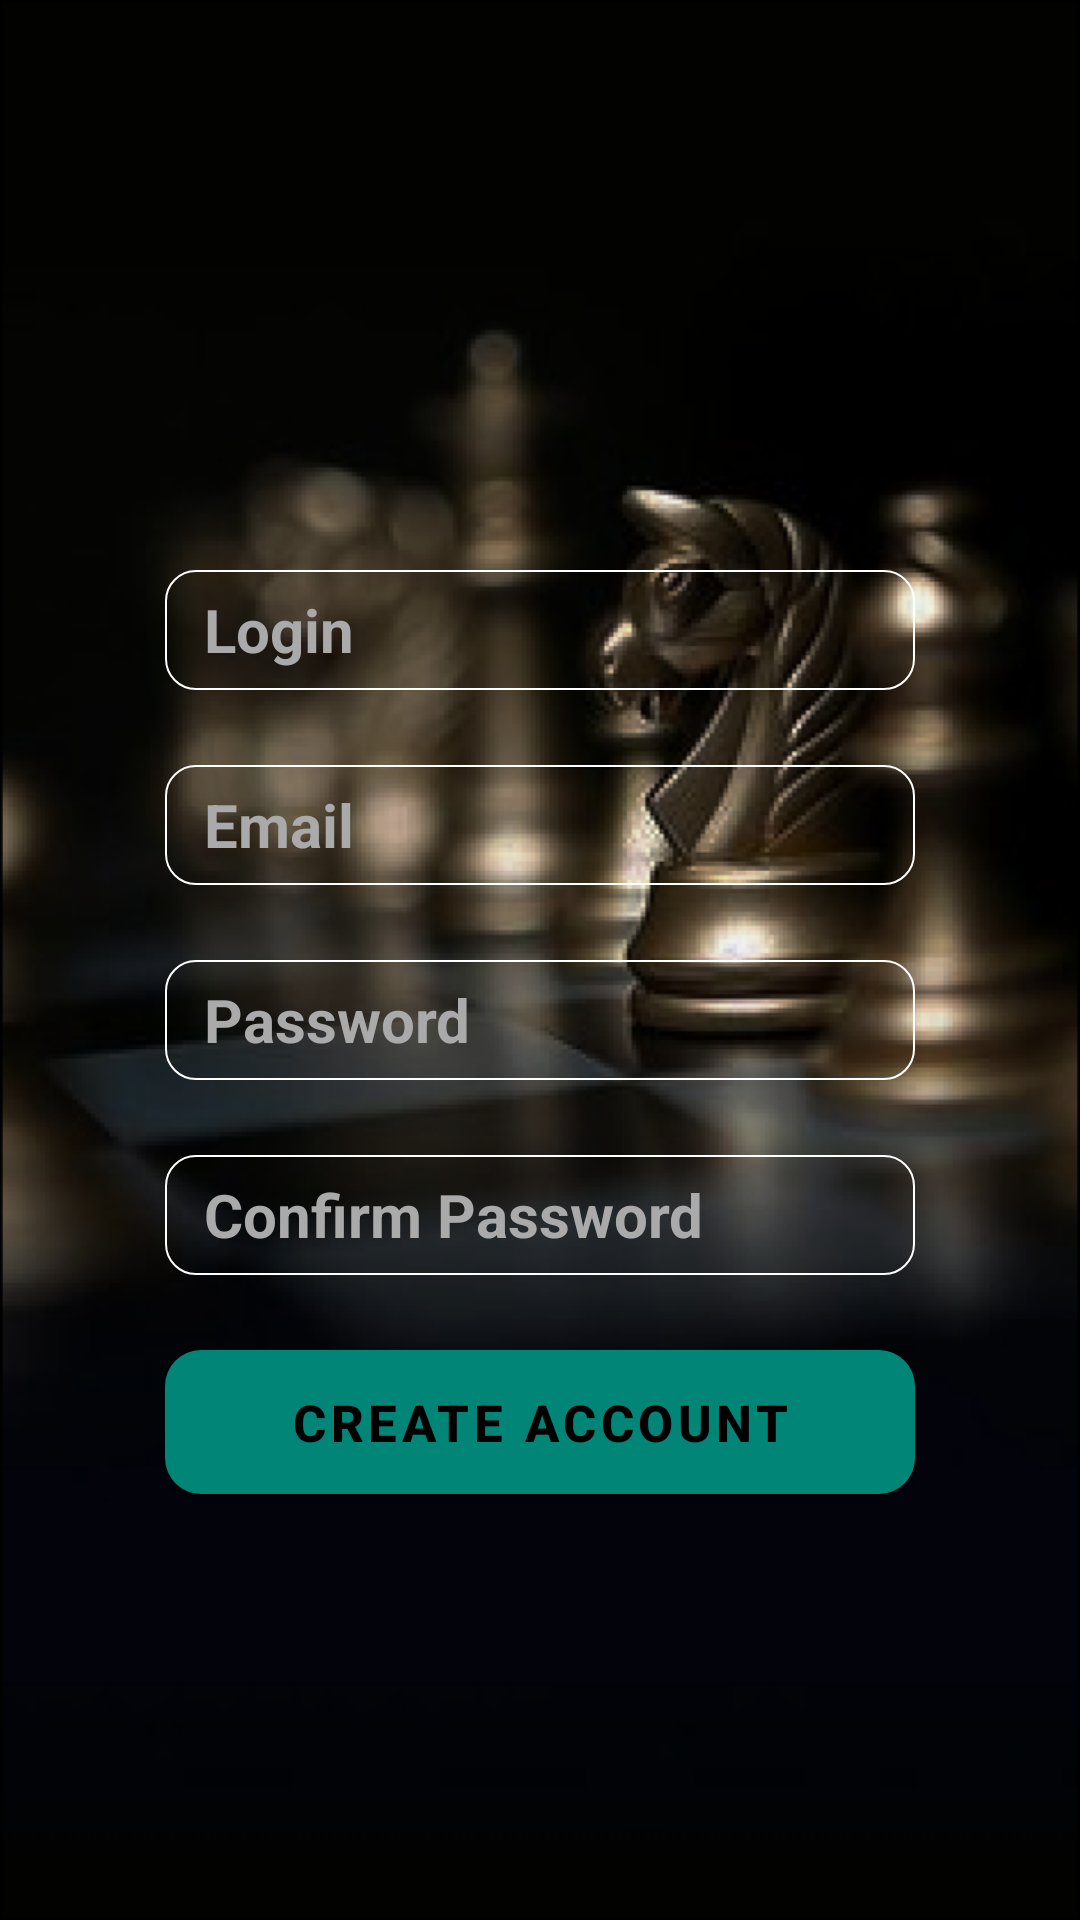

The Android layout XML behind this screen, and the referenced resources:
<!-- AndroidManifest.xml: application theme AppTheme -->
<!-- res/layout/activity_registration.xml -->
<?xml version="1.0" encoding="utf-8"?>
<androidx.core.widget.NestedScrollView xmlns:android="http://schemas.android.com/apk/res/android"
    xmlns:tools="http://schemas.android.com/tools"
    android:layout_width="match_parent"
    android:layout_height="match_parent"
    android:background="@drawable/image_preview_1_dark"
    android:orientation="vertical"
    tools:context=".activity.RegistrationActivity">

    <LinearLayout
        android:layout_width="match_parent"
        android:layout_height="wrap_content"
        android:layout_marginStart="55dp"
        android:layout_marginTop="190dp"
        android:layout_marginEnd="55dp"
        android:orientation="vertical">

        <com.google.android.material.textfield.TextInputEditText
            android:id="@+id/userNameRegistration"
            style="@style/editTextDesignInMenu"
            android:layout_width="match_parent"
            android:layout_height="40dp"
            android:layout_marginBottom="25dp"
            android:hint="@string/login" />

        <com.google.android.material.textfield.TextInputEditText
            android:id="@+id/emailRegistration"
            style="@style/editTextDesignInMenu"
            android:layout_width="match_parent"
            android:layout_height="40dp"
            android:layout_marginBottom="25dp"
            android:hint="@string/emailText"
            android:inputType="textEmailAddress" />

        <com.google.android.material.textfield.TextInputEditText
            android:id="@+id/passwordRegistration"
            style="@style/editTextDesignInMenu"
            android:layout_width="match_parent"
            android:layout_height="40dp"
            android:layout_marginBottom="25dp"
            android:hint="@string/passwordName"
            android:inputType="textPassword" />

        <com.google.android.material.textfield.TextInputEditText
            android:id="@+id/passwordConfRegistration"
            style="@style/editTextDesignInMenu"
            android:layout_width="match_parent"
            android:layout_height="40dp"
            android:layout_marginBottom="25dp"
            android:hint="@string/confirm_passwordText"
            android:inputType="textPassword" />

        <com.google.android.material.button.MaterialButton
            android:id="@+id/signInButtonRegistration"
            android:layout_width="match_parent"
            android:layout_height="wrap_content"
            android:layout_marginBottom="15dp"
            android:background="@drawable/rouded_button"
            android:text="@string/create_account_text"
            android:textSize="17sp"
            android:textStyle="bold" />
    </LinearLayout>


</androidx.core.widget.NestedScrollView>
<!-- resources referenced by this layout -->
<resources>
  <!-- drawable image_preview_1_dark: png bitmap (drawable, 245381 bytes) -->
  <!-- drawable rouded_button (drawable) -->
  <?xml version="1.0" encoding="utf-8"?>
  <shape xmlns:android="http://schemas.android.com/apk/res/android"
      android:shape="rectangle">
      <solid android:color="#65818a" />
      <corners android:bottomRightRadius="12dp"
          android:bottomLeftRadius="12dp"
          android:topRightRadius="12dp"
          android:topLeftRadius="12dp"/>
  </shape>
  <string name="confirm_passwordText">Confirm Password</string>
  <string name="create_account_text">Create Account</string>
  <string name="emailText">Email</string>
  <string name="login">Login</string>
  <string name="passwordName">Password</string>
  <style name="editTextDesignInMenu">
          <item name="android:textSize">20sp</item>
              <item name="android:paddingStart">13dp</item>
              <item name="android:paddingEnd">10dp</item>
              <item name="android:textStyle">bold</item>
              <item name="android:background">@drawable/rounded_text</item>
              <item name="android:textColor">@android:color/white</item>
              <item name="android:textColorHint">@android:color/darker_gray</item>
              <item name="android:maxLines">1</item>
      </style>
  <style name="AppTheme" parent="Theme.MaterialComponents.NoActionBar">
          
          <item name="colorPrimary">@color/colorPrimary</item>
          <item name="colorPrimaryDark">@color/colorPrimaryDark</item>
          <item name="colorAccent">@color/colorAccent</item>
      </style>
  <!-- drawable rounded_text (drawable) -->
  <?xml version="1.0" encoding="utf-8"?>
  <shape xmlns:android="http://schemas.android.com/apk/res/android"
      android:shape="rectangle" android:padding="10dp">
      <solid android:color="@android:color/transparent"/>
      <corners
          android:bottomRightRadius="10dp"
          android:bottomLeftRadius="10dp"
          android:topLeftRadius="10dp"
          android:topRightRadius="10dp"/>
      <stroke
          android:width="2px"
          android:color="#FFFFFF" />
  </shape>
  <color name="colorPrimary">#008577</color>
  <color name="colorPrimaryDark">#00574B</color>
  <color name="colorAccent">#D81B60</color>
</resources>
